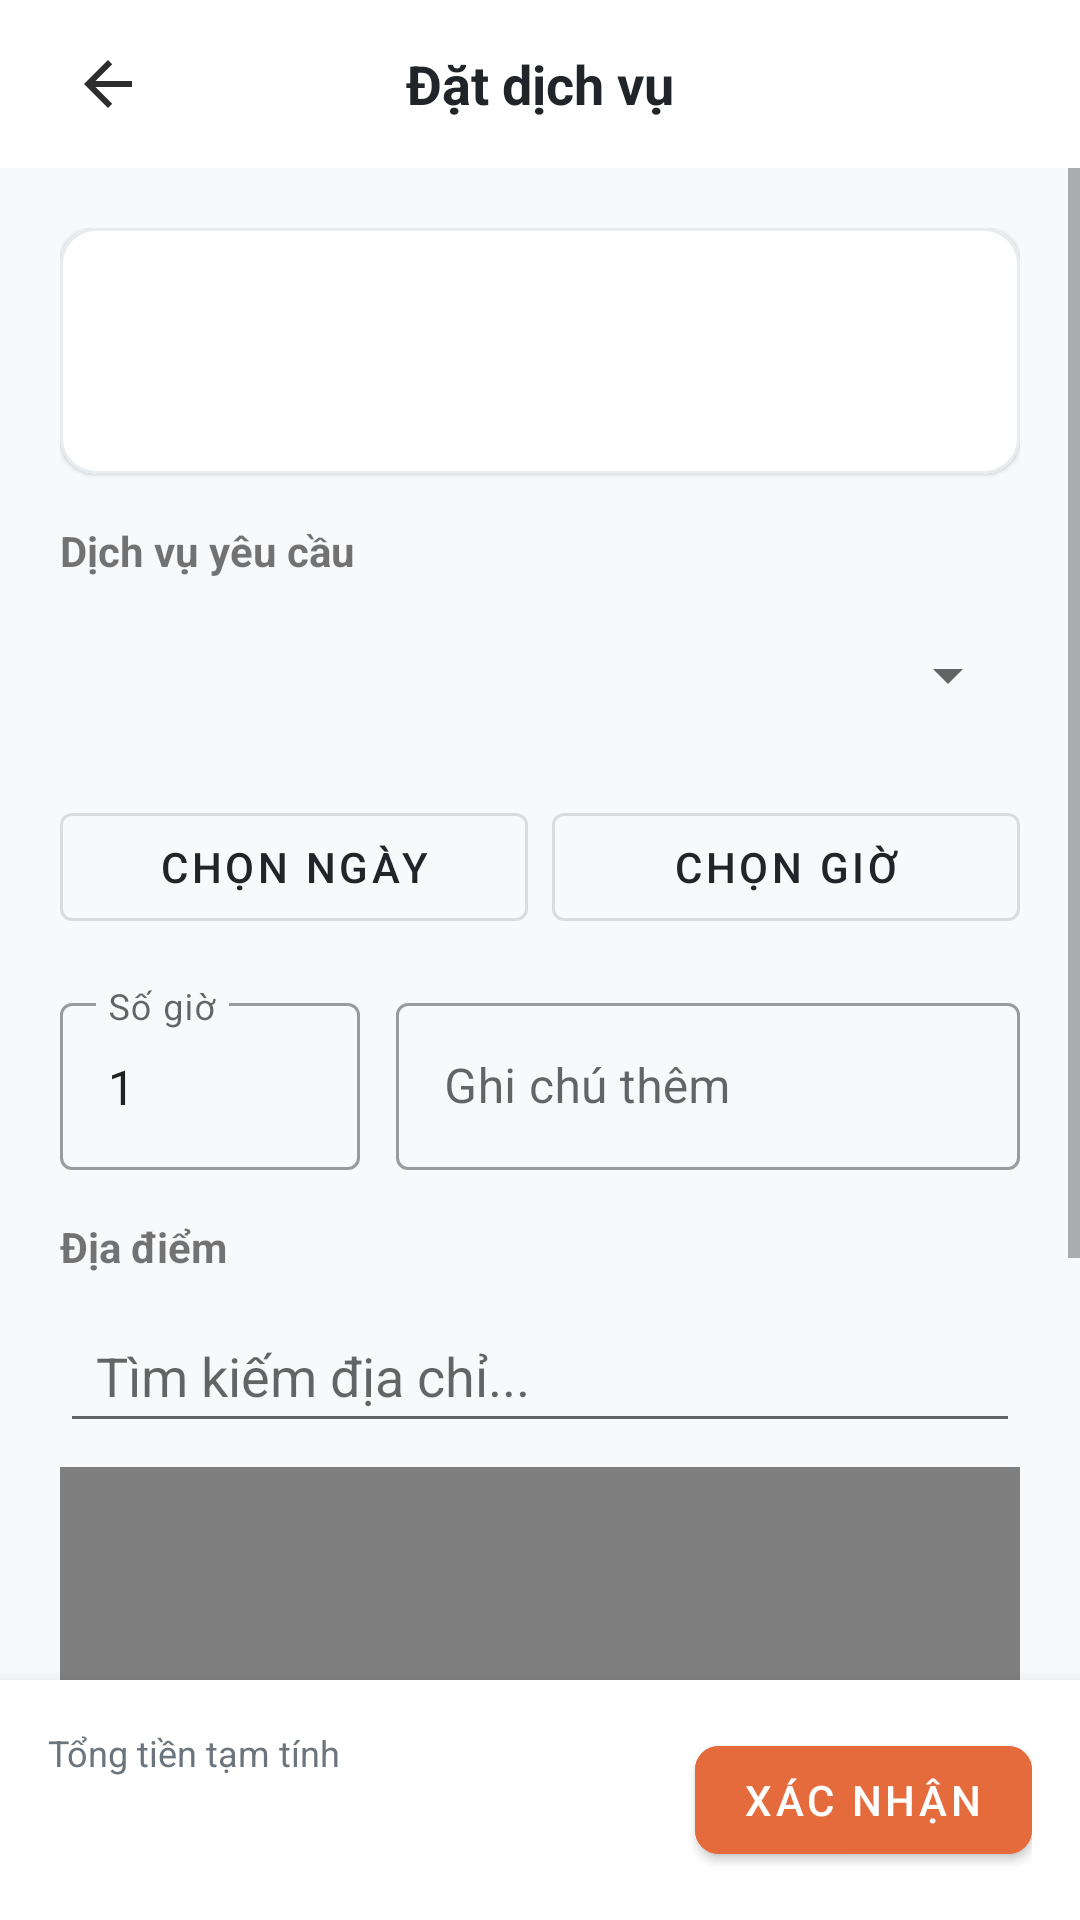

Android layout source for this screen:
<!-- AndroidManifest.xml: application theme Theme.HCMUS_QuickHelper -->
<!-- res/layout/fragment_booking.xml -->
<?xml version="1.0" encoding="utf-8"?>
<androidx.constraintlayout.widget.ConstraintLayout xmlns:android="http://schemas.android.com/apk/res/android"
    xmlns:app="http://schemas.android.com/apk/res-auto"
    xmlns:tools="http://schemas.android.com/tools"
    android:layout_width="match_parent"
    android:layout_height="match_parent"
    android:background="#F8F9FA">

    <androidx.appcompat.widget.Toolbar
        android:id="@+id/toolbar"
        android:layout_width="match_parent"
        android:layout_height="?attr/actionBarSize"
        android:background="@android:color/white"
        app:layout_constraintTop_toTopOf="parent">
        <ImageView
            android:id="@+id/btnBack"
            android:layout_width="wrap_content"
            android:layout_height="wrap_content"
            android:src="@drawable/ic_back"
            android:padding="8dp"/>
        <TextView
            android:layout_width="wrap_content"
            android:layout_height="wrap_content"
            android:layout_gravity="center"
            android:text="Đặt dịch vụ"
            android:textSize="18sp"
            android:textStyle="bold"
            android:textColor="#212529" />
    </androidx.appcompat.widget.Toolbar>

    <ScrollView
        android:layout_width="match_parent"
        android:layout_height="0dp"
        android:fillViewport="true"
        app:layout_constraintTop_toBottomOf="@id/toolbar"
        app:layout_constraintBottom_toTopOf="@id/bottomBar">

        <LinearLayout
            android:layout_width="match_parent"
            android:layout_height="match_parent"
            android:orientation="vertical"
            android:padding="20dp">

            <com.google.android.material.card.MaterialCardView
                android:layout_width="match_parent"
                android:layout_height="wrap_content"
                app:cardCornerRadius="12dp"
                app:strokeColor="#E9ECEF"
                app:strokeWidth="1dp"
                android:layout_marginBottom="16dp">

                <LinearLayout
                    android:layout_width="match_parent"
                    android:layout_height="wrap_content"
                    android:orientation="horizontal"
                    android:padding="16dp"
                    android:gravity="center_vertical">

                    <com.google.android.material.imageview.ShapeableImageView
                        android:id="@+id/ivHelperAvatar"
                        android:layout_width="50dp"
                        android:layout_height="50dp"
                        android:scaleType="centerCrop"
                        app:shapeAppearanceOverlay="@style/ShapeAppearance.Material3.Corner.Full"
                        tools:src="@drawable/default_avt" />

                    <LinearLayout
                        android:layout_width="wrap_content"
                        android:layout_height="wrap_content"
                        android:orientation="vertical"
                        android:layout_marginStart="16dp">
                        <TextView
                            android:id="@+id/tvHelperName"
                            android:layout_width="wrap_content"
                            android:layout_height="wrap_content"
                            android:textStyle="bold"
                            android:textColor="#212529"
                            android:textSize="16sp"
                            tools:text="Nguyễn An Nghiệp"/>
                        <TextView
                            android:id="@+id/tvHelperRating"
                            android:layout_width="wrap_content"
                            android:layout_height="wrap_content"
                            android:drawableStart="@drawable/ic_star"
                            android:drawablePadding="4dp"
                            android:textSize="12sp"
                            tools:text="5.0"/>
                    </LinearLayout>
                </LinearLayout>
            </com.google.android.material.card.MaterialCardView>

            <TextView
                android:layout_width="wrap_content"
                android:layout_height="wrap_content"
                android:text="Dịch vụ yêu cầu"
                android:textStyle="bold"
                android:layout_marginBottom="8dp"/>
            <Spinner
                android:id="@+id/spinnerServices"
                android:layout_width="match_parent"
                android:layout_height="48dp"
                android:layout_marginBottom="16dp"/>

            <LinearLayout
                android:layout_width="match_parent"
                android:layout_height="wrap_content"
                android:orientation="horizontal"
                android:layout_marginBottom="16dp">
                <com.google.android.material.button.MaterialButton
                    android:id="@+id/btnDate"
                    style="@style/Widget.MaterialComponents.Button.OutlinedButton"
                    android:layout_width="0dp"
                    android:layout_weight="1"
                    android:layout_height="wrap_content"
                    android:text="Chọn ngày"
                    app:iconTint="#E56B3D"
                    android:textColor="#212529"
                    android:layout_marginEnd="8dp"/>
                <com.google.android.material.button.MaterialButton
                    android:id="@+id/btnTime"
                    style="@style/Widget.MaterialComponents.Button.OutlinedButton"
                    android:layout_width="0dp"
                    android:layout_weight="1"
                    android:layout_height="wrap_content"
                    android:text="Chọn giờ"
                    app:iconTint="#E56B3D"
                    android:textColor="#212529"/>
            </LinearLayout>

            <LinearLayout
                android:layout_width="match_parent"
                android:layout_height="wrap_content"
                android:orientation="horizontal">

                <com.google.android.material.textfield.TextInputLayout
                    android:layout_width="100dp"
                    android:layout_height="wrap_content"
                    android:hint="Số giờ"
                    style="@style/Widget.MaterialComponents.TextInputLayout.OutlinedBox">
                    <com.google.android.material.textfield.TextInputEditText
                        android:id="@+id/edtQuantity"
                        android:layout_width="match_parent"
                        android:layout_height="wrap_content"
                        android:inputType="number"
                        android:text="1"/>
                </com.google.android.material.textfield.TextInputLayout>

                <com.google.android.material.textfield.TextInputLayout
                    android:layout_width="match_parent"
                    android:layout_height="wrap_content"
                    android:layout_marginStart="12dp"
                    android:hint="Ghi chú thêm"
                    style="@style/Widget.MaterialComponents.TextInputLayout.OutlinedBox">
                    <com.google.android.material.textfield.TextInputEditText
                        android:id="@+id/edtNote"
                        android:layout_width="match_parent"
                        android:layout_height="wrap_content"
                        android:inputType="textMultiLine"
                        android:maxLines="3"/>
                </com.google.android.material.textfield.TextInputLayout>
            </LinearLayout>

            <TextView
                android:layout_width="wrap_content"
                android:layout_height="wrap_content"
                android:text="Địa điểm"
                android:textStyle="bold"
                android:layout_marginTop="16dp"
                android:layout_marginBottom="8dp"/>

            <EditText
                android:id="@+id/edtSearch"
                android:layout_width="match_parent"
                android:layout_height="48dp"
                android:hint="Tìm kiếm địa chỉ..."
                android:paddingHorizontal="12dp"/>

            <WebView
                android:id="@+id/webViewMap"
                android:layout_width="match_parent"
                android:layout_height="200dp"
                android:layout_marginTop="8dp"/>

            <TextView
                android:id="@+id/tvLocationName"
                android:layout_width="match_parent"
                android:layout_height="wrap_content"
                android:layout_marginTop="8dp"
                android:textStyle="bold"
                tools:text="Trường KHTN"/>
            <TextView
                android:id="@+id/tvLocationAddress"
                android:layout_width="match_parent"
                android:layout_height="wrap_content"
                android:textColor="#6C757D"
                tools:text="227 Nguyễn Văn Cừ"/>

        </LinearLayout>
    </ScrollView>

    <LinearLayout
        android:id="@+id/bottomBar"
        android:layout_width="match_parent"
        android:layout_height="wrap_content"
        android:background="@android:color/white"
        android:elevation="8dp"
        android:orientation="horizontal"
        android:padding="16dp"
        app:layout_constraintBottom_toBottomOf="parent">

        <LinearLayout
            android:layout_width="0dp"
            android:layout_height="wrap_content"
            android:layout_weight="1"
            android:orientation="vertical">
            <TextView
                android:layout_width="wrap_content"
                android:layout_height="wrap_content"
                android:text="Tổng tiền tạm tính"
                android:textColor="#6C757D"
                android:textSize="12sp" />
            <TextView
                android:id="@+id/tvTotalPrice"
                android:layout_width="wrap_content"
                android:layout_height="wrap_content"
                android:textColor="#E56B3D"
                android:textSize="18sp"
                android:textStyle="bold"
                tools:text="150.000đ" />
        </LinearLayout>

        <com.google.android.material.button.MaterialButton
            android:id="@+id/confirmBtn"
            android:layout_width="wrap_content"
            android:layout_height="wrap_content"
            android:backgroundTint="#E56B3D"
            android:text="Xác nhận"
            app:cornerRadius="8dp" />
    </LinearLayout>

</androidx.constraintlayout.widget.ConstraintLayout>
<!-- resources referenced by this layout -->
<resources>
  <!-- drawable default_avt: png bitmap (drawable, 15289 bytes) -->
  <!-- drawable ic_back (drawable) -->
  <vector xmlns:android="http://schemas.android.com/apk/res/android"
      android:width="24dp"
      android:height="24dp"
      android:viewportWidth="24"
      android:viewportHeight="24"
      android:tint="#2D2D2D">
      <path
          android:fillColor="@android:color/white"
          android:pathData="M20,11H7.83l5.59,-5.59L12,4l-8,8 8,8 1.41,-1.41L7.83,13H20v-2z"/>
  </vector>
  <style name="Theme.HCMUS_QuickHelper" parent="Theme.MaterialComponents.DayNight.DarkActionBar">
          
          <item name="colorPrimary">@color/purple_500</item>
          <item name="colorPrimaryVariant">@color/purple_700</item>
          <item name="colorOnPrimary">@color/white</item>
          
          <item name="colorSecondary">@color/teal_200</item>
          <item name="colorSecondaryVariant">@color/teal_700</item>
          <item name="colorOnSecondary">@color/black</item>
          
          <item name="android:statusBarColor">?attr/colorPrimaryVariant</item>
          
      </style>
  <color name="white">#FFFFFFFF</color>
  <color name="black">#FF000000</color>
  <!-- not gathered from this repository: default colours our renderer supplied (Android Studio template values) -->
  <color name="purple_500">#FF6200EE</color>
  <color name="purple_700">#FF3700B3</color>
  <color name="teal_200">#FF03DAC5</color>
  <color name="teal_700">#FF018786</color>
</resources>
